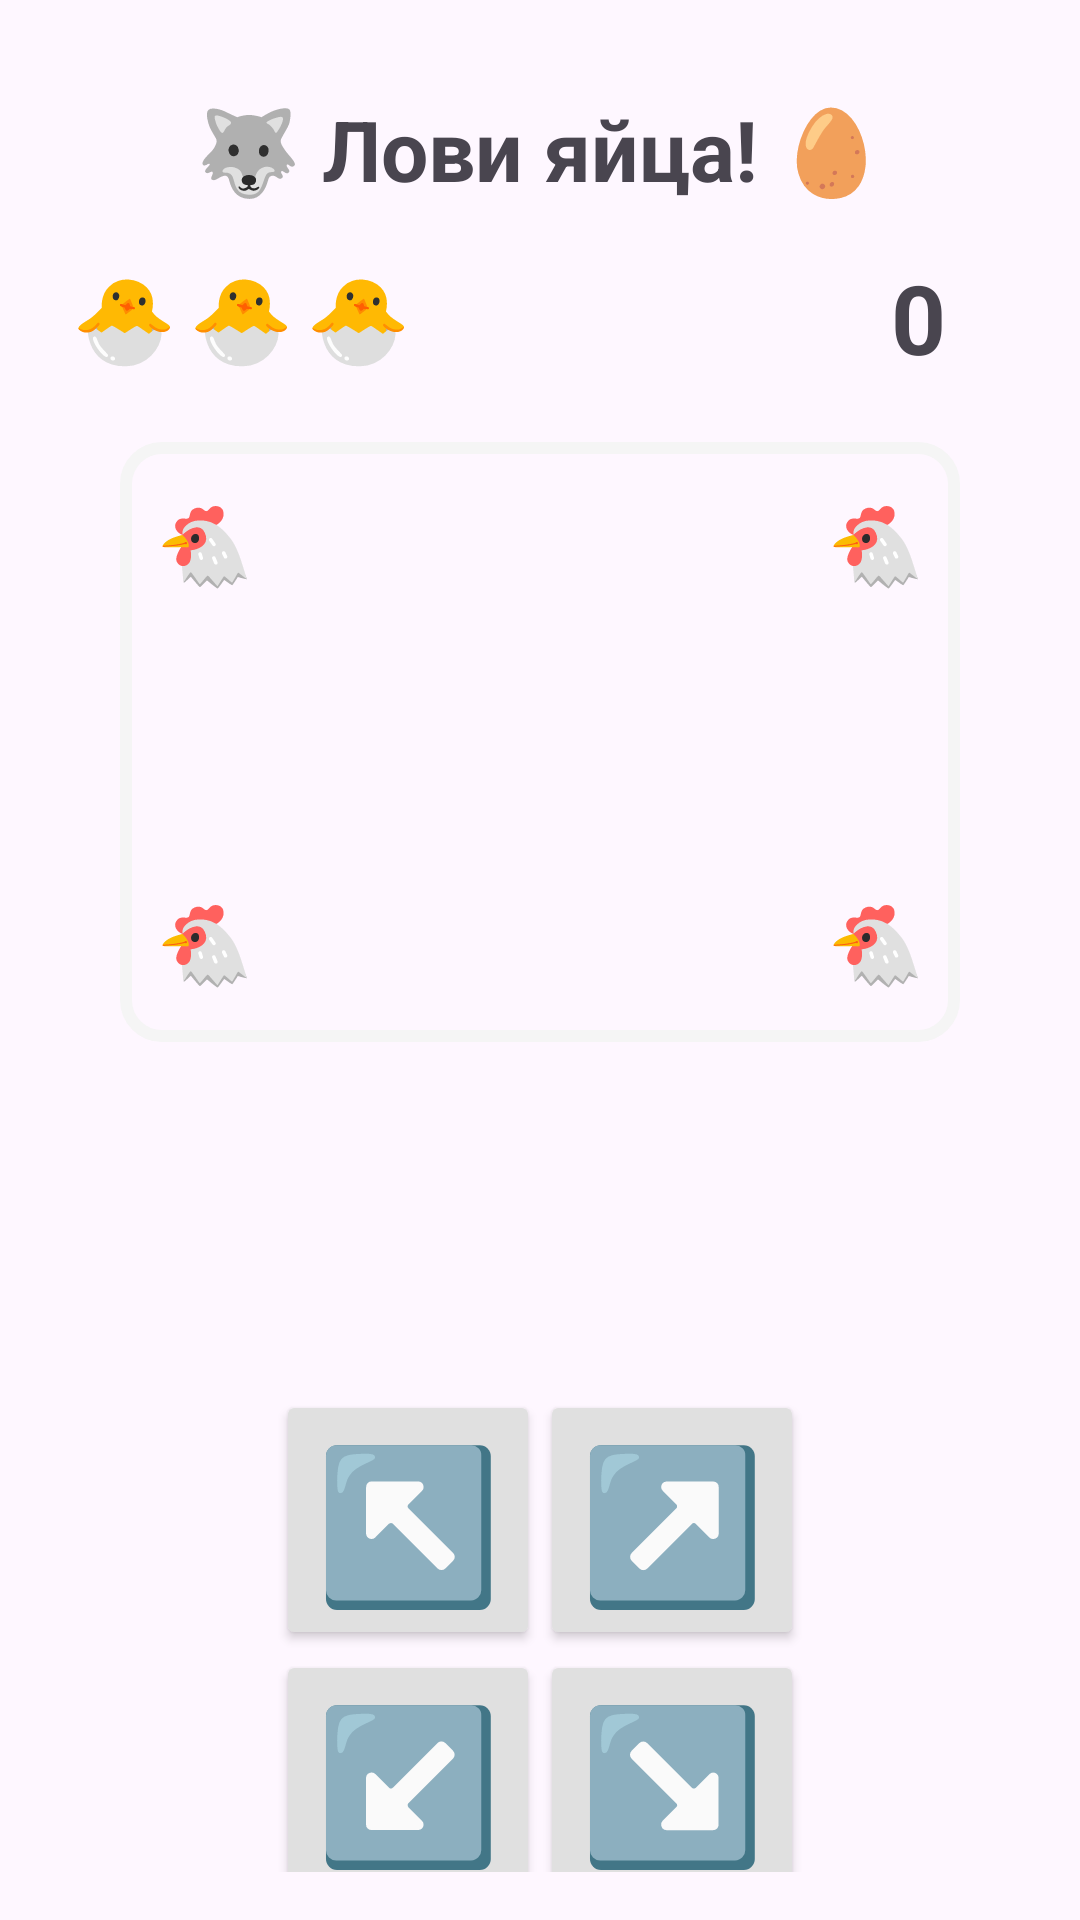

Produce the Android XML layout that renders to this screen, including the resource entries it uses.
<!-- AndroidManifest.xml: application theme Theme.MultiWindowApp -->
<!-- res/layout/activity_game.xml -->
<?xml version="1.0" encoding="utf-8"?>
<LinearLayout xmlns:android="http://schemas.android.com/apk/res/android"
    android:layout_width="match_parent"
    android:layout_height="match_parent"
    android:orientation="vertical"
    android:padding="16dp"
    android:gravity="center_horizontal">

    <Space
        android:layout_width="match_parent"
        android:layout_height="15dp"/>

    
    <TextView
        android:id="@+id/title"
        android:layout_width="wrap_content"
        android:layout_height="wrap_content"
        android:text="🐺 Лови яйца! 🥚"
        android:textSize="28sp"
        android:textStyle="bold"
        android:layout_marginBottom="12dp"/>

    
    <LinearLayout
        android:layout_width="match_parent"
        android:layout_height="wrap_content"
        android:orientation="horizontal"
        android:gravity="center_vertical"
        android:layout_marginBottom="16dp"
        android:paddingHorizontal="8dp">

        
        <LinearLayout
            android:id="@+id/livesContainer"
            android:layout_width="0dp"
            android:layout_height="wrap_content"
            android:layout_weight="1"
            android:orientation="horizontal"
            android:gravity="start">

            <TextView
                android:id="@+id/life1"
                android:layout_width="wrap_content"
                android:layout_height="wrap_content"
                android:text="🐣"
                android:textSize="28sp"
                android:layout_marginEnd="4dp"/>
            <TextView
                android:id="@+id/life2"
                android:layout_width="wrap_content"
                android:layout_height="wrap_content"
                android:text="🐣"
                android:textSize="28sp"
                android:layout_marginEnd="4dp"/>
            <TextView
                android:id="@+id/life3"
                android:layout_width="wrap_content"
                android:layout_height="wrap_content"
                android:text="🐣"
                android:textSize="28sp"/>
        </LinearLayout>

        
        <TextView
            android:id="@+id/score"
            android:layout_width="wrap_content"
            android:layout_height="wrap_content"
            android:text="0"
            android:textSize="32sp"
            android:textStyle="bold"
            android:paddingHorizontal="16dp"
            android:paddingVertical="4dp"
            android:minWidth="60dp"
            android:gravity="center"/>
    </LinearLayout>

    
    
    <FrameLayout
        android:id="@+id/gameField"
        android:layout_width="280dp"
        android:layout_height="200dp"
        android:layout_marginBottom="20dp"
        android:background="@drawable/game_field_bg">

        
        <LinearLayout
            android:id="@+id/trackTopLeft"
            android:layout_width="wrap_content"
            android:layout_height="wrap_content"
            android:layout_gravity="top|start"
            android:layout_margin="12dp"
            android:orientation="horizontal"
            android:gravity="center_vertical">
            <TextView
                android:layout_width="wrap_content"
                android:layout_height="wrap_content"
                android:text="🐔"
                android:textSize="26sp"/>
            <TextView
                android:id="@+id/eggTopLeft"
                android:layout_width="wrap_content"
                android:layout_height="wrap_content"
                android:text=""
                android:textSize="24sp"
                android:layout_marginHorizontal="8dp"
                android:minWidth="24dp"/>
            <TextView
                android:id="@+id/wolfTopLeft"
                android:layout_width="wrap_content"
                android:layout_height="wrap_content"
                android:text=""
                android:textSize="32sp"
                android:minWidth="32dp"/>
        </LinearLayout>

        
        <LinearLayout
            android:id="@+id/trackTopRight"
            android:layout_width="wrap_content"
            android:layout_height="wrap_content"
            android:layout_gravity="top|end"
            android:layout_margin="12dp"
            android:orientation="horizontal"
            android:gravity="center_vertical">
            <TextView
                android:id="@+id/wolfTopRight"
                android:layout_width="wrap_content"
                android:layout_height="wrap_content"
                android:text=""
                android:textSize="32sp"
                android:minWidth="32dp"/>
            <TextView
                android:id="@+id/eggTopRight"
                android:layout_width="wrap_content"
                android:layout_height="wrap_content"
                android:text=""
                android:textSize="24sp"
                android:layout_marginHorizontal="8dp"
                android:minWidth="24dp"/>
            <TextView
                android:layout_width="wrap_content"
                android:layout_height="wrap_content"
                android:text="🐔"
                android:textSize="26sp"/>
        </LinearLayout>

        
        <LinearLayout
            android:id="@+id/trackBottomLeft"
            android:layout_width="wrap_content"
            android:layout_height="wrap_content"
            android:layout_gravity="bottom|start"
            android:layout_margin="12dp"
            android:orientation="horizontal"
            android:gravity="center_vertical">
            <TextView
                android:layout_width="wrap_content"
                android:layout_height="wrap_content"
                android:text="🐔"
                android:textSize="26sp"/>
            <TextView
                android:id="@+id/eggBottomLeft"
                android:layout_width="wrap_content"
                android:layout_height="wrap_content"
                android:text=""
                android:textSize="24sp"
                android:layout_marginHorizontal="8dp"
                android:minWidth="24dp"/>
            <TextView
                android:id="@+id/wolfBottomLeft"
                android:layout_width="wrap_content"
                android:layout_height="wrap_content"
                android:text=""
                android:textSize="32sp"
                android:minWidth="32dp"/>
        </LinearLayout>

        
        <LinearLayout
            android:id="@+id/trackBottomRight"
            android:layout_width="wrap_content"
            android:layout_height="wrap_content"
            android:layout_gravity="bottom|end"
            android:layout_margin="12dp"
            android:orientation="horizontal"
            android:gravity="center_vertical">
            <TextView
                android:id="@+id/wolfBottomRight"
                android:layout_width="wrap_content"
                android:layout_height="wrap_content"
                android:text=""
                android:textSize="32sp"
                android:minWidth="32dp"/>
            <TextView
                android:id="@+id/eggBottomRight"
                android:layout_width="wrap_content"
                android:layout_height="wrap_content"
                android:text=""
                android:textSize="24sp"
                android:layout_marginHorizontal="8dp"
                android:minWidth="24dp"/>
            <TextView
                android:layout_width="wrap_content"
                android:layout_height="wrap_content"
                android:text="🐔"
                android:textSize="26sp"/>
        </LinearLayout>

    </FrameLayout>

    <TextView
        android:id="@+id/gameStatus"
        android:layout_width="wrap_content"
        android:layout_height="80dp"
        android:layout_marginTop="16dp"
        android:text=""
        android:textSize="18sp"
        android:gravity="center_vertical"/>

    <GridLayout
        android:layout_height="wrap_content"
        android:layout_width="wrap_content"
        android:columnCount="2">
        <Button
            android:id="@+id/btnUpLeft"
            android:layout_width="match_parent"
            android:layout_height="wrap_content"
            android:text="↖️"
            android:textSize="50dp"
            android:backgroundTint="#E0E0E0"/>
        <Button
            android:id="@+id/btnUpRight"
            android:layout_width="match_parent"
            android:layout_height="wrap_content"
            android:text="↗️"
            android:textSize="50dp"
            android:backgroundTint="#E0E0E0"/>
        <Button
            android:id="@+id/btnDownLeft"
            android:layout_width="match_parent"
            android:layout_height="wrap_content"
            android:text="↙️"
            android:textSize="50dp"
            android:backgroundTint="#E0E0E0"/>
        <Button
            android:id="@+id/btnDownRight"
            android:layout_width="match_parent"
            android:layout_height="wrap_content"
            android:text="↘️"
            android:textSize="50dp"
            android:backgroundTint="#E0E0E0"/>
    </GridLayout>

</LinearLayout>
<!-- resources referenced by this layout -->
<resources>
  <!-- drawable game_field_bg (drawable) -->
  <?xml version="1.0" encoding="utf-8"?>
  <shape xmlns:android="http://schemas.android.com/apk/res/android"
      android:shape="rectangle">
      <stroke android:width="4dp" android:color="#f5f5f5"/>
      <corners android:radius="12dp"/>
  </shape>
  <style name="Theme.MultiWindowApp" parent="Base.Theme.MultiWindowApp" />
  <style name="Base.Theme.MultiWindowApp" parent="Theme.Material3.DayNight.NoActionBar">
          
          
      </style>
</resources>
